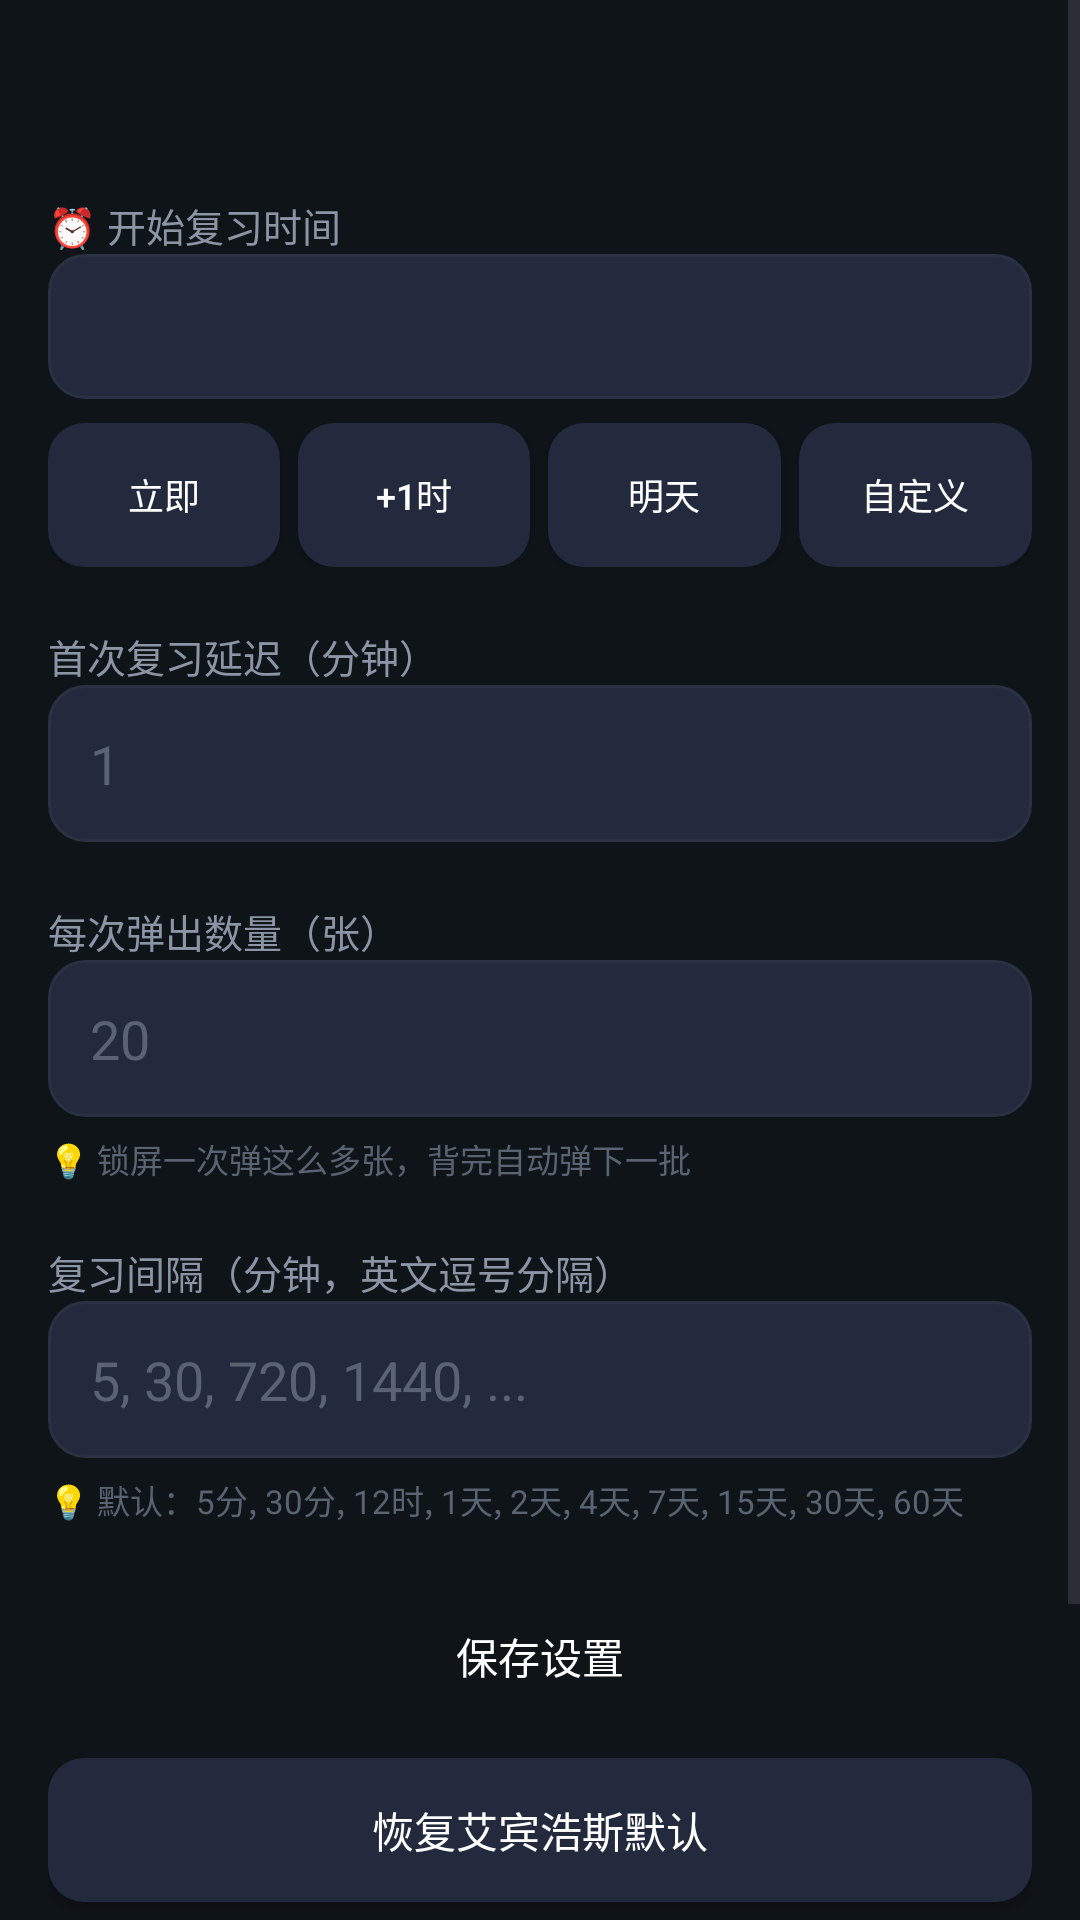

Produce the Android XML layout that renders to this screen, including the resource entries it uses.
<!-- AndroidManifest.xml: application theme Theme.MemoRecite -->
<!-- res/layout/activity_group_settings.xml -->
<?xml version="1.0" encoding="utf-8"?>
<ScrollView xmlns:android="http://schemas.android.com/apk/res/android"
    android:layout_width="match_parent"
    android:layout_height="match_parent"
    android:background="@color/bg_dark">

    <LinearLayout
        android:layout_width="match_parent"
        android:layout_height="wrap_content"
        android:orientation="vertical"
        android:padding="16dp">

        <TextView
            android:id="@+id/tvTitle"
            android:layout_width="match_parent"
            android:layout_height="wrap_content"
            android:textSize="22sp"
            android:textStyle="bold"
            android:textColor="@color/text_primary"
            android:layout_marginBottom="20dp" />

        <TextView
            android:layout_width="wrap_content"
            android:layout_height="wrap_content"
            android:text="@string/gs_start_time"
            android:textColor="@color/text_secondary"
            android:textSize="13sp" />

        <TextView
            android:id="@+id/tvStartAt"
            android:layout_width="match_parent"
            android:layout_height="wrap_content"
            android:background="@drawable/bg_input"
            android:padding="14dp"
            android:textColor="@color/accent_light"
            android:textSize="15sp"
            android:textStyle="bold"
            android:layout_marginBottom="8dp" />

        <LinearLayout
            android:layout_width="match_parent"
            android:layout_height="wrap_content"
            android:orientation="horizontal"
            android:layout_marginBottom="20dp">

            <Button
                android:id="@+id/btnStartNow"
                android:layout_width="0dp"
                android:layout_height="wrap_content"
                android:layout_weight="1"
                android:text="@string/gs_start_now"
                android:textSize="12sp"
                android:textColor="@color/text_primary"
                android:background="@drawable/bg_button_secondary" />

            <Button
                android:id="@+id/btnStart1h"
                android:layout_width="0dp"
                android:layout_height="wrap_content"
                android:layout_weight="1"
                android:layout_marginStart="6dp"
                android:text="@string/gs_start_1h"
                android:textSize="12sp"
                android:textColor="@color/text_primary"
                android:background="@drawable/bg_button_secondary" />

            <Button
                android:id="@+id/btnStartTomorrow"
                android:layout_width="0dp"
                android:layout_height="wrap_content"
                android:layout_weight="1"
                android:layout_marginStart="6dp"
                android:text="@string/gs_start_tomorrow"
                android:textSize="12sp"
                android:textColor="@color/text_primary"
                android:background="@drawable/bg_button_secondary" />

            <Button
                android:id="@+id/btnStartCustom"
                android:layout_width="0dp"
                android:layout_height="wrap_content"
                android:layout_weight="1"
                android:layout_marginStart="6dp"
                android:text="@string/gs_start_custom"
                android:textSize="12sp"
                android:textColor="@color/text_primary"
                android:background="@drawable/bg_button_secondary" />
        </LinearLayout>

        <TextView
            android:layout_width="wrap_content"
            android:layout_height="wrap_content"
            android:text="@string/gs_first_delay"
            android:textColor="@color/text_secondary"
            android:textSize="13sp" />

        <EditText
            android:id="@+id/etFirstDelay"
            android:layout_width="match_parent"
            android:layout_height="wrap_content"
            android:inputType="number"
            android:background="@drawable/bg_input"
            android:padding="14dp"
            android:textColor="@color/text_primary"
            android:hint="1"
            android:textColorHint="@color/text_hint"
            android:layout_marginBottom="20dp" />

        <TextView
            android:layout_width="wrap_content"
            android:layout_height="wrap_content"
            android:text="@string/gs_batch_size"
            android:textColor="@color/text_secondary"
            android:textSize="13sp" />

        <EditText
            android:id="@+id/etBatchSize"
            android:layout_width="match_parent"
            android:layout_height="wrap_content"
            android:inputType="number"
            android:background="@drawable/bg_input"
            android:padding="14dp"
            android:textColor="@color/text_primary"
            android:hint="20"
            android:textColorHint="@color/text_hint"
            android:layout_marginBottom="6dp" />

        <TextView
            android:layout_width="wrap_content"
            android:layout_height="wrap_content"
            android:text="@string/gs_batch_hint"
            android:textColor="@color/text_hint"
            android:textSize="11sp"
            android:layout_marginBottom="20dp" />

        <TextView
            android:layout_width="wrap_content"
            android:layout_height="wrap_content"
            android:text="@string/gs_intervals"
            android:textColor="@color/text_secondary"
            android:textSize="13sp" />

        <EditText
            android:id="@+id/etIntervals"
            android:layout_width="match_parent"
            android:layout_height="wrap_content"
            android:inputType="text"
            android:background="@drawable/bg_input"
            android:padding="14dp"
            android:textColor="@color/text_primary"
            android:hint="5, 30, 720, 1440, ..."
            android:textColorHint="@color/text_hint"
            android:layout_marginBottom="6dp" />

        <TextView
            android:layout_width="wrap_content"
            android:layout_height="wrap_content"
            android:text="@string/gs_intervals_hint"
            android:textColor="@color/text_hint"
            android:textSize="11sp"
            android:layout_marginBottom="20dp" />

        <Button
            android:id="@+id/btnSave"
            android:layout_width="match_parent"
            android:layout_height="wrap_content"
            android:text="@string/gs_save"
            android:textColor="@color/text_primary"
            android:background="@drawable/bg_button_primary"
            android:layout_marginBottom="10dp" />

        <Button
            android:id="@+id/btnReset"
            android:layout_width="match_parent"
            android:layout_height="wrap_content"
            android:text="@string/gs_reset"
            android:textColor="@color/text_primary"
            android:background="@drawable/bg_button_secondary"
            android:layout_marginBottom="10dp" />

        <Button
            android:id="@+id/btnBulkImport"
            android:layout_width="match_parent"
            android:layout_height="wrap_content"
            android:text="@string/gs_bulk_import"
            android:textColor="@color/text_primary"
            android:background="@drawable/bg_button_secondary"
            android:layout_marginBottom="10dp" />

        <Button
            android:id="@+id/btnResetProgress"
            android:layout_width="match_parent"
            android:layout_height="wrap_content"
            android:text="@string/gs_reset_progress"
            android:textColor="@color/text_primary"
            android:background="@drawable/bg_button_secondary" />
    </LinearLayout>
</ScrollView>
<!-- resources referenced by this layout -->
<resources>
  <color name="accent_light">#7FA8F5</color>
  <color name="bg_dark">#0F1419</color>
  <color name="text_hint">#5A6372</color>
  <color name="text_primary">#FFFFFF</color>
  <color name="text_secondary">#8B95A5</color>
  <!-- drawable bg_button_secondary (drawable) -->
  <?xml version="1.0" encoding="utf-8"?>
  <shape xmlns:android="http://schemas.android.com/apk/res/android"
      android:shape="rectangle">
      <solid android:color="@color/card_bg_light" />
      <corners android:radius="12dp" />
  </shape>
  <!-- drawable bg_input (drawable) -->
  <?xml version="1.0" encoding="utf-8"?>
  <shape xmlns:android="http://schemas.android.com/apk/res/android"
      android:shape="rectangle">
      <solid android:color="@color/card_bg_light" />
      <corners android:radius="12dp" />
      <stroke android:width="1dp" android:color="#2A3142" />
  </shape>
  <string name="gs_batch_hint">💡 锁屏一次弹这么多张，背完自动弹下一批</string>
  <string name="gs_batch_size">每次弹出数量（张）</string>
  <string name="gs_bulk_import">📥 批量导入到本组</string>
  <string name="gs_first_delay">首次复习延迟（分钟）</string>
  <string name="gs_intervals">复习间隔（分钟，英文逗号分隔）</string>
  <string name="gs_intervals_hint">💡 默认：5分, 30分, 12时, 1天, 2天, 4天, 7天, 15天, 30天, 60天</string>
  <string name="gs_reset">恢复艾宾浩斯默认</string>
  <string name="gs_reset_progress">🔄 重置本组复习进度</string>
  <string name="gs_save">保存设置</string>
  <string name="gs_start_1h">+1时</string>
  <string name="gs_start_custom">自定义</string>
  <string name="gs_start_now">立即</string>
  <string name="gs_start_time">⏰ 开始复习时间</string>
  <string name="gs_start_tomorrow">明天</string>
  <style name="Theme.MemoRecite" parent="Base.Theme.MemoRecite" />
  <color name="card_bg_light">#232A3D</color>
  <style name="Base.Theme.MemoRecite" parent="Theme.Material3.DayNight.NoActionBar">
          
          
      </style>
</resources>
